The GitHub repository azief27saclolo/Thesis-Project contains a labelled image folder "data" with 4 categories: early blight leaf, healthy leaf, late blight leaf, septoria leaf. Examples follow, each with its label.

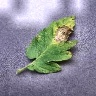
Label: septoria leaf

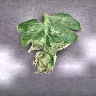
Label: late blight leaf

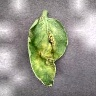
Label: late blight leaf

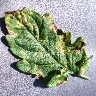
Label: septoria leaf

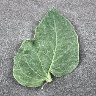
Label: healthy leaf

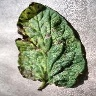
Label: early blight leaf
